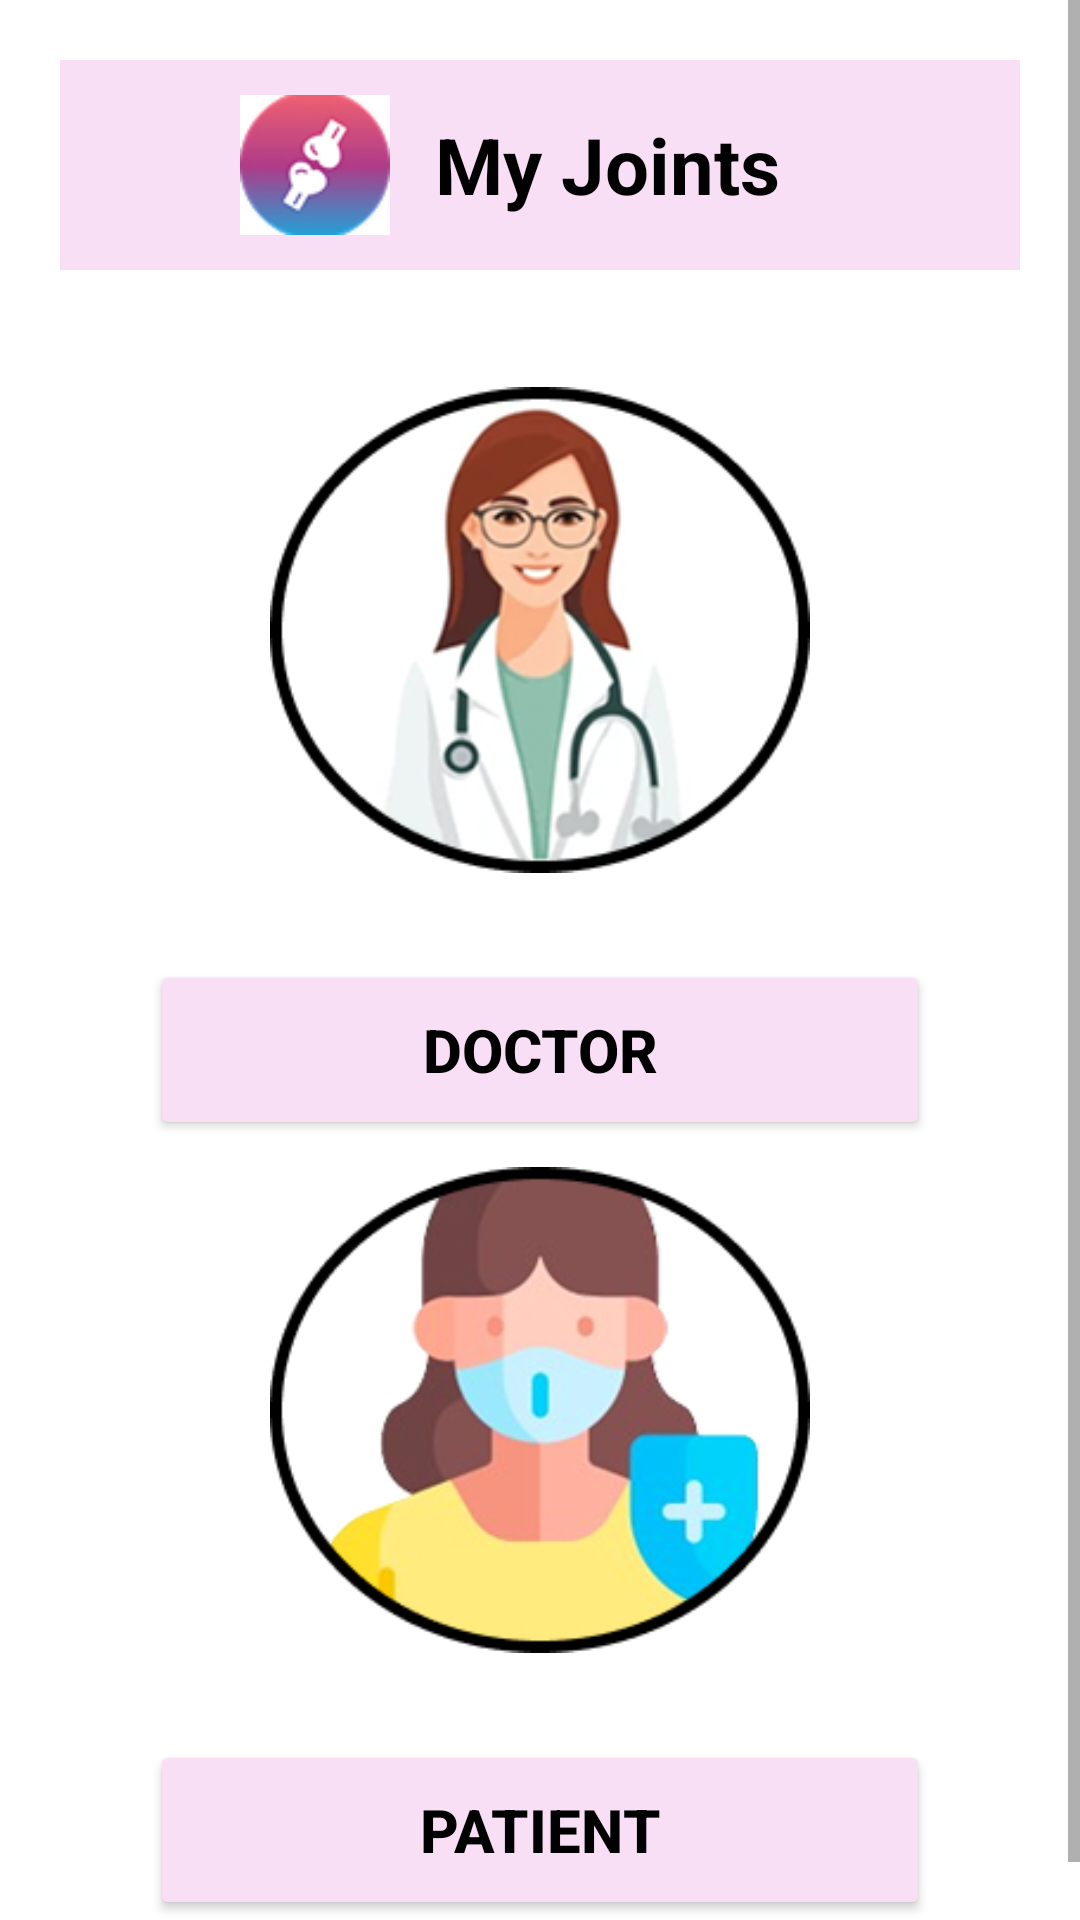

Write the Android layout XML for this screen, with the resource values it uses.
<!-- AndroidManifest.xml: application theme Theme.MyJoints -->
<!-- res/layout/activity_login.xml -->
<?xml version="1.0" encoding="utf-8"?>
<ScrollView xmlns:android="http://schemas.android.com/apk/res/android"
    xmlns:app="http://schemas.android.com/apk/res-auto"
    android:layout_width="match_parent"
    android:layout_height="match_parent"
    android:background="@android:color/white"
    android:fillViewport="true">

    <LinearLayout
        android:layout_width="match_parent"
        android:layout_height="wrap_content"
        android:orientation="vertical"
        android:padding="20dp"
        android:gravity="center_horizontal">

        <LinearLayout
            android:layout_width="match_parent"
            android:layout_height="70dp"
            android:orientation="horizontal"
            android:background="#F9DFF6"
            android:gravity="center_vertical"
            android:paddingLeft="10dp"
            android:paddingRight="20dp"
            android:layout_marginBottom="30dp">

            <ImageButton
                android:id="@+id/btnBack"
                android:layout_width="40dp"
                android:layout_height="40dp"
                android:src="@drawable/ic_arrow_back"
                android:background="?attr/selectableItemBackgroundBorderless"
                android:contentDescription="Back"
                android:layout_marginEnd="10dp" />

            <ImageView
                android:id="@+id/imgLogo"
                android:layout_width="50dp"
                android:layout_height="50dp"
                android:src="@drawable/app_logo"
                android:layout_marginRight="15dp" />

            <TextView
                android:layout_width="wrap_content"
                android:layout_height="wrap_content"
                android:text="My Joints"
                android:textSize="26sp"
                android:textStyle="bold"
                android:textColor="#000" />
        </LinearLayout>

        <ImageView
            android:id="@+id/imgDoctor"
            android:layout_width="180dp"
            android:layout_height="180dp"
            android:src="@drawable/doctor"
            android:layout_marginBottom="20dp" />

        <Button
            android:id="@+id/btnDoctor"
            android:layout_width="260dp"
            android:layout_height="60dp"
            android:backgroundTint="#F9DFF6"
            android:text="DOCTOR"
            android:textColor="#000000"
            android:textSize="20sp"
            android:textStyle="bold"
            app:cornerRadius="30dp" />

        <ImageView
            android:id="@+id/imgPatient"
            android:layout_width="180dp"
            android:layout_height="180dp"
            android:layout_marginBottom="20dp"
            android:src="@drawable/patient" />

        <Button
            android:id="@+id/btnPatient"
            android:layout_width="260dp"
            android:layout_height="60dp"
            android:backgroundTint="#F9DFF6"
            android:text="PATIENT"
            android:textColor="#000000"
            android:textSize="20sp"
            android:textStyle="bold"
            app:cornerRadius="30dp" />

    </LinearLayout>
</ScrollView>
<!-- resources referenced by this layout -->
<resources>
  <!-- drawable app_logo: jpg bitmap (drawable, 6837 bytes) -->
  <!-- drawable doctor: jpg bitmap (drawable, 33490 bytes) -->
  <!-- drawable patient: jpg bitmap (drawable, 37786 bytes) -->
  <style name="Theme.MyJoints" parent="Theme.MaterialComponents.DayNight.NoActionBar">
  
          
          <item name="colorPrimary">@color/purple_500</item>
          <item name="colorPrimaryVariant">@color/purple_700</item>
          <item name="colorOnPrimary">@color/white</item>
  
          
          <item name="colorSecondary">@color/teal_200</item>
          <item name="colorSecondaryVariant">@color/teal_700</item>
          <item name="colorOnSecondary">@color/black</item>
  
          
          <item name="android:statusBarColor">?attr/colorPrimaryVariant</item>
  
      </style>
  <!-- not gathered from this repository: default colours our renderer supplied (Android Studio template values) -->
  <color name="purple_500">#FF6200EE</color>
  <color name="purple_700">#FF3700B3</color>
  <color name="teal_200">#FF03DAC5</color>
  <color name="teal_700">#FF018786</color>
  <color name="black">#FF000000</color>
  <color name="white">#FFFFFFFF</color>
</resources>
